The GitHub repository Ultraluxe25/ML-START-2024---Computer-Vision contains a labelled image folder "images" with 2 categories: aircraft, ship. Examples follow, each with its label.

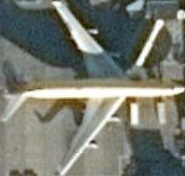
Label: aircraft

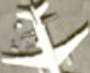
Label: aircraft

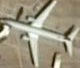
Label: aircraft

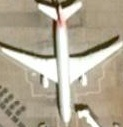
Label: aircraft

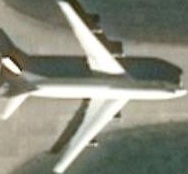
Label: aircraft

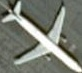
Label: aircraft
